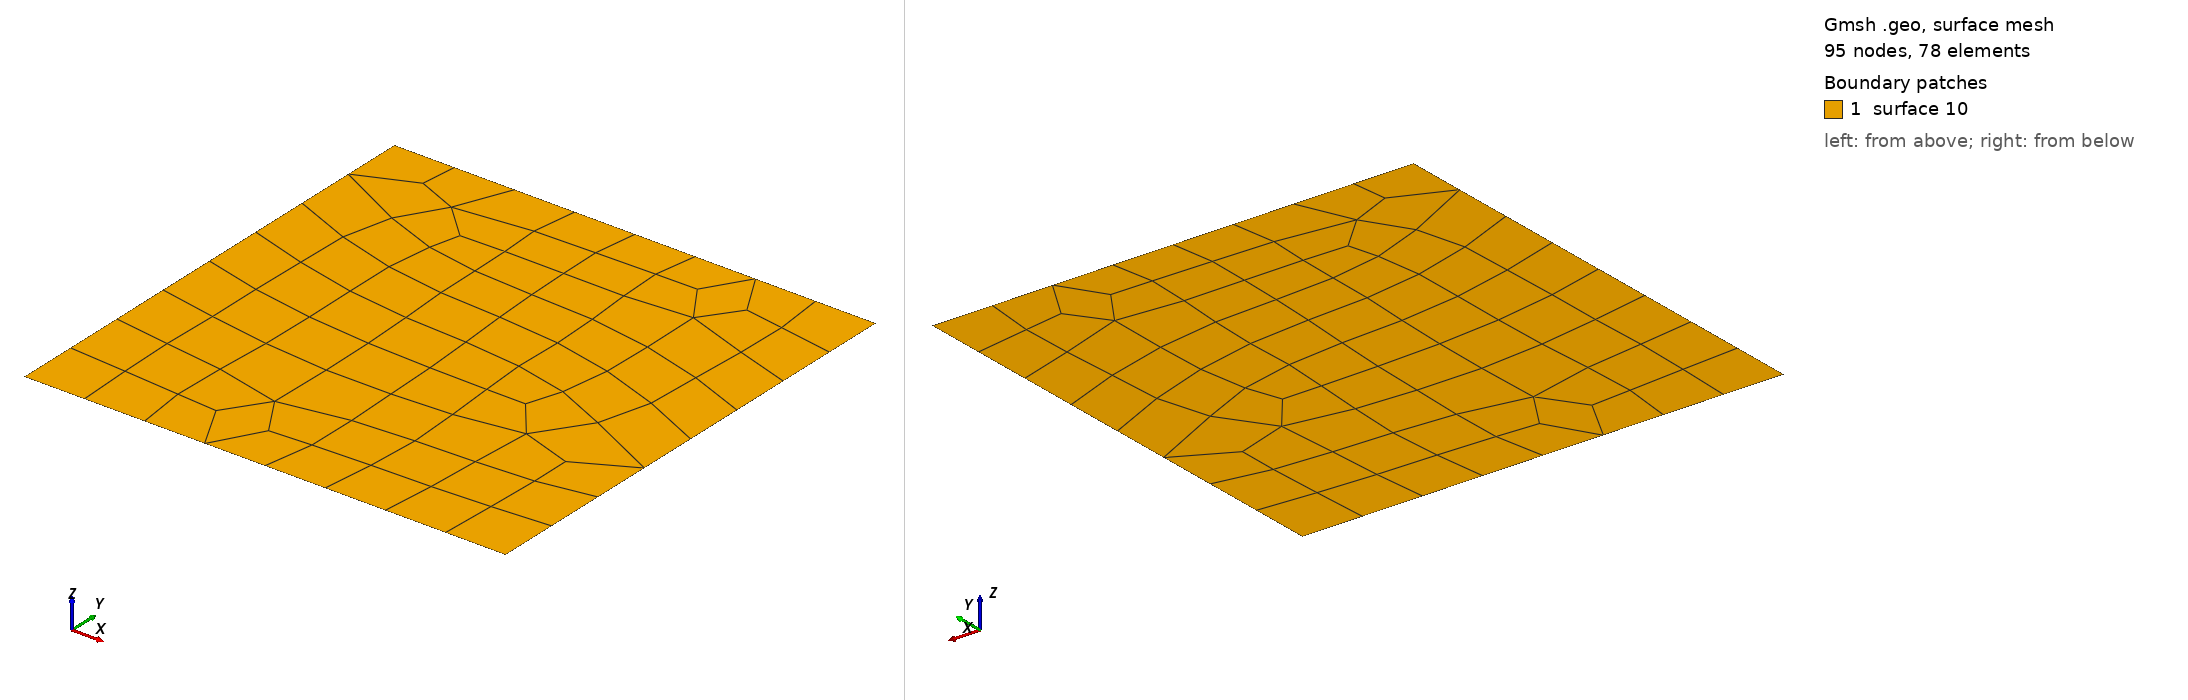

Gmsh geometry script, surface-meshed: 95 nodes, 78 surface elements. Boundary patches (legend numbers): 1 surface 10. Left view from above one corner, right view from below the opposite corner. The script declares no physical surfaces, so the legend lists its geometric surfaces. The drawing asked Gmsh for element sizes between 1% and 20% of the model's largest extent; the script's own settings can give other sizes.

=== LargeDomain.geo (drawn) ===
Point(1) = {-300, -300, 0}; Point(2) = {-300, 300, 0};
Point(3) = {300, 300, 0};  Point(4) = {300, -300, 0};
Line(1) = {1, 4}; Line(2) = {4, 3};
Line(3) = {3, 2}; Line(4) = {2, 1};

Line Loop(4) = {1, 2, 3, 4}; 
Plane Surface(10) = {4};
Field[1] = MathEval;
Field[1].F = "50*(x*x + y*y) + 0.5";
Background Field = 1;
Mesh.RecombineAll = 1;
Mesh.Algorithm = 8; // DelQuad (experimental)Coherence;
